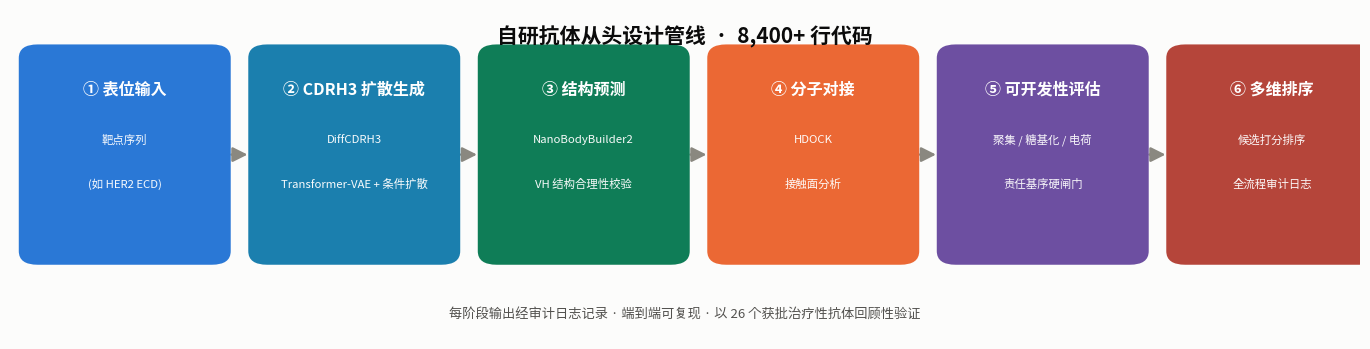

Here is the Python script that generated this plot: (Note: this script raises an exception after producing the figure.)
#!/usr/bin/env python3
"""Generate competition-grade figures from the Biochat benchmark evidence."""
from __future__ import annotations

import matplotlib
matplotlib.use("Agg")
import matplotlib.font_manager as fm
import matplotlib.pyplot as plt
from matplotlib.patches import FancyBboxPatch, FancyArrowPatch
from matplotlib.image import imread

BLUE, ORANGE, AQUA = "#2a78d6", "#eb6834", "#1baf7a"
GREEN = "#0f7d57"
SURFACE = "#fcfcfb"
INK, INK_2, INK_MUTED = "#0b0b0b", "#52514e", "#8a8880"
GRID = "#e4e3df"
FIG_DIR = "figs"
DPI = 160
NL = "\n"


def _use_cjk_font() -> None:
    available = {f.name for f in fm.fontManager.ttflist}
    for candidate in ("Hiragino Sans GB", "PingFang SC", "Heiti SC", "STHeiti", "Arial Unicode MS", "Songti SC"):
        if candidate in available:
            plt.rcParams["font.sans-serif"] = [candidate]
            break
    plt.rcParams["axes.unicode_minus"] = False


def style(ax) -> None:
    ax.set_facecolor(SURFACE)
    for side in ("top", "right"):
        ax.spines[side].set_visible(False)
    for side in ("left", "bottom"):
        ax.spines[side].set_color(GRID)
        ax.spines[side].set_linewidth(1.0)
    ax.tick_params(colors=INK_MUTED, labelsize=9, length=3)


def fig_pipeline() -> None:
    steps = [
        ("① 表位输入", "靶点序列" + NL + "(如 HER2 ECD)"),
        ("② CDRH3 扩散生成", "DiffCDRH3" + NL + "Transformer-VAE + 条件扩散"),
        ("③ 结构预测", "NanoBodyBuilder2" + NL + "VH 结构合理性校验"),
        ("④ 分子对接", "HDOCK" + NL + "接触面分析"),
        ("⑤ 可开发性评估", "聚集 / 糖基化 / 电荷" + NL + "责任基序硬闸门"),
        ("⑥ 多维排序", "候选打分排序" + NL + "全流程审计日志"),
    ]
    n = len(steps)
    fig, ax = plt.subplots(figsize=(13.8, 3.6), facecolor=SURFACE)
    ax.set_xlim(0, 100)
    ax.set_ylim(0, 34)
    ax.axis("off")

    box_w, box_h, gap = 15.0, 22.0, 2.0
    start_x = 1.0
    colors = [BLUE, "#1b7fae", GREEN, ORANGE, "#6d4fa1", "#b5453a"]
    for i, (title, desc) in enumerate(steps):
        x0 = start_x + i * (box_w + gap)
        y0 = 8.0
        color = colors[i]
        box = FancyBboxPatch((x0, y0), box_w, box_h,
                             boxstyle="round,pad=0.35,rounding_size=1.4",
                             facecolor=color, edgecolor="none", zorder=3)
        ax.add_patch(box)
        ax.text(x0 + box_w / 2, y0 + box_h - 4.2, title, ha="center", va="center",
                fontsize=11.5, fontweight="bold", color="white", zorder=4)
        for ln, line in enumerate(desc.split(NL)):
            ax.text(x0 + box_w / 2, y0 + box_h - 9.4 - ln * 4.6, line, ha="center", va="center",
                    fontsize=8.2, color="white", alpha=0.96, zorder=4)
        if i < n - 1:
            ax.add_patch(FancyArrowPatch(
                (x0 + box_w + 0.2, y0 + box_h / 2), (x0 + box_w + gap - 0.2, y0 + box_h / 2),
                arrowstyle="-|>", mutation_scale=22, color=INK_MUTED, lw=1.8, zorder=2))

    ax.text(50, 30.6, "自研抗体从头设计管线  ·  8,400+ 行代码", ha="center",
            fontsize=15, fontweight="bold", color=INK)
    ax.text(50, 2.2, "每阶段输出经审计日志记录 · 端到端可复现 · 以 26 个获批治疗性抗体回顾性验证",
            ha="center", fontsize=9.5, color=INK_2)
    fig.tight_layout()
    fig.savefig(FIG_DIR + "/pipeline_flow.png", dpi=DPI, bbox_inches="tight", facecolor=SURFACE)
    plt.close(fig)
    print("OK pipeline_flow.png")


def fig_before_after() -> None:
    metrics = [
        ("判别力 AUC" + NL + "(真药 vs 随机序列)", 0.212, 0.734, "越高越好"),
        ("获批药物通过率" + NL + "(26 个金标准抗体)", 96.2, 100.0, "越高越好"),
        ("闸门冲突" + NL + "(过滤器 vs 打分器)", 36.0, 0.0, "越低越好"),
    ]
    fig, axes = plt.subplots(1, 3, figsize=(13.5, 4.2), facecolor=SURFACE)
    for ax, (label, before, after, note) in zip(axes, metrics):
        style(ax)
        lo, hi = min(before, after), max(before, after)
        pad = max((hi - lo) * 0.35, hi * 0.06)
        ax.set_xlim(lo - pad, hi + pad)
        ax.set_ylim(-0.9, 0.9)
        ax.axis("off")
        ax.plot([before, after], [0, 0], color=GRID, lw=10, solid_capstyle="round", zorder=1)
        ax.scatter([before], [0], s=340, color="#b9c6d8", edgecolor=INK_2, linewidth=1.6, zorder=3)
        ax.annotate(f"{before:g}", xy=(before, 0.12), ha="center", fontsize=15,
                    fontweight="bold", color=INK_2, zorder=4)
        ax.annotate("修复前", xy=(before, -0.52), ha="center", fontsize=9.5, color=INK_2, zorder=4)
        ax.scatter([after], [0], s=430, color=BLUE, edgecolor="white", linewidth=1.8, zorder=3)
        ax.annotate(f"{after:g}", xy=(after, 0.12), ha="center", fontsize=17,
                    fontweight="bold", color=BLUE, zorder=4)
        ax.annotate("修复后", xy=(after, -0.52), ha="center", fontsize=9.5, color=BLUE, zorder=4)
        improved = (after > before) if "越高" in note else (after < before)
        ax.annotate("▲ 改善" if improved else "▼ 恶化", xy=((before + after) / 2, 0.42),
                    ha="center", fontsize=9.5, fontweight="bold",
                    color=GREEN if improved else "#b5453a", zorder=4)
        ax.set_title(label, fontsize=11.5, color=INK, pad=16)
        ax.text(0.5, -0.86, note, transform=ax.transAxes, ha="center", fontsize=9, color=INK_MUTED)

    fig.suptitle("回顾性基准暴露的缺陷 — 修复前后对比(以已获批治疗性抗体为金标准)",
                 fontsize=14.5, fontweight="bold", color=INK, y=1.0)
    fig.tight_layout(rect=(0, 0, 1, 0.93))
    fig.savefig(FIG_DIR + "/benchmark_before_after.png", dpi=DPI, bbox_inches="tight", facecolor=SURFACE)
    plt.close(fig)
    print("OK benchmark_before_after.png")


def fig_cdrh3() -> None:
    fig, ax = plt.subplots(figsize=(8.2, 4.8), facecolor=SURFACE)
    style(ax)
    names = ["生产打分器" + NL + "(组成型)", "CDRH3 位置敏感" + NL + "二肽模型"]
    values = [0.5, 0.8844]
    errs = [0.0, 0.0246]
    colors = ["#b9c6d8", BLUE]

    bars = ax.bar(names, values, yerr=errs, width=0.52, color=colors, edgecolor="none", zorder=3,
                  error_kw=dict(ecolor=INK_2, lw=1.6, capsize=6))
    for bar, v in zip(bars, values):
        ax.annotate(f"{v:.2f}", xy=(bar.get_x() + bar.get_width() / 2, v + 0.035),
                    ha="center", fontsize=14, fontweight="bold", color=INK, zorder=4)
    ax.axhline(0.5, color=GRID, lw=1.4, ls=(0, (4, 4)), zorder=1)
    ax.annotate("随机水平 AUC = 0.5", xy=(1.42, 0.5), fontsize=9, color=INK_MUTED, va="center")
    ax.set_ylim(0, 1.05)
    ax.set_ylabel("AUC(真药 vs 组分打乱序列)", fontsize=10, color=INK_2)
    ax.set_title("CDRH3 位置敏感二肽模型:解决组成型打分无分辨率瓶颈",
                 fontsize=13, color=INK, pad=14, loc="left", fontweight="bold")
    ax.text(0.015, 0.04,
            "40 个随机种子平均 0.884 ± 0.025 (min 0.839, max 0.922)" + NL +
            "训练 1,296 条 PDB 抗体重链 · 测试 26 个获批抗体全程留出 · 打分=相邻残基点互信息均值",
            transform=ax.transAxes, fontsize=8.5, color=INK_2, va="bottom",
            bbox={"boxstyle": "round,pad=0.5", "facecolor": SURFACE, "edgecolor": GRID, "linewidth": 0.8})
    fig.tight_layout()
    fig.savefig(FIG_DIR + "/cdrh3_model_auc.png", dpi=DPI, bbox_inches="tight", facecolor=SURFACE)
    plt.close(fig)
    print("OK cdrh3_model_auc.png")


def fig_engineering() -> None:
    fig, ax = plt.subplots(figsize=(11.5, 4.6), facecolor=SURFACE)
    ax.axis("off")
    ax.set_xlim(0, 100)
    ax.set_ylim(0, 100)

    cards = [
        ("149", "通过 / 1 跳过", "pytest 全量测试", BLUE),
        ("63 MB", "模型权重", "git 可复现 (.pth)", AQUA),
        ("226", "生物医学工具", "23 个子领域模块", GREEN),
        ("76 + 113", "数据集 / 软件库", "数据湖 (~11GB)", ORANGE),
        ("8,400+", "自研管线代码行", "抗体设计全流程", "#6d4fa1"),
        ("8 大", "LLM 供应商", "Anthropic/OpenAI/Gemini…", "#b5453a"),
    ]
    cols, rows = 3, 2
    cw, ch, gx, gy = 30.0, 38.0, 2.5, 4.0
    for idx, (num, label, sub, color) in enumerate(cards):
        r, c = divmod(idx, cols)
        x0 = 2.0 + c * (cw + gx)
        y0 = 100 - (r + 1) * (ch + gy) + 4
        box = FancyBboxPatch((x0, y0), cw, ch, boxstyle="round,pad=0.3,rounding_size=1.2",
                             facecolor=SURFACE, edgecolor=GRID, linewidth=1.2, zorder=2)
        ax.add_patch(box)
        ax.plot([x0 + 3, x0 + cw - 3], [y0 + ch - 6.5, y0 + ch - 6.5], color=color, lw=3, zorder=3)
        ax.text(x0 + cw / 2, y0 + ch - 16, num, ha="center", fontsize=23, fontweight="bold", color=color, zorder=4)
        ax.text(x0 + cw / 2, y0 + ch - 24.5, label, ha="center", fontsize=10.5, color=INK, zorder=4)
        ax.text(x0 + cw / 2, y0 + 5.5, sub, ha="center", fontsize=8.5, color=INK_MUTED, zorder=4)

    ax.text(50, 96.5, "工程完成度总览", ha="center", fontsize=15, fontweight="bold", color=INK)
    ax.text(50, 3.2, "离线比赛演示脚本通过 · HER2 抗体实际设计结果 · 3 类审计脚本 · 完整文档",
            ha="center", fontsize=9, color=INK_2)
    fig.tight_layout()
    fig.savefig(FIG_DIR + "/engineering_overview.png", dpi=DPI, bbox_inches="tight", facecolor=SURFACE)
    plt.close(fig)
    print("OK engineering_overview.png")


def fig_summary() -> None:
    files = ["pipeline_flow.png", "benchmark_before_after.png", "cdrh3_model_auc.png", "engineering_overview.png"]
    titles = ["(a) 自研抗体设计管线", "(b) 回顾性基准:缺陷修复前后", "(c) CDRH3 位置敏感模型", "(d) 工程完成度"]
    fig, axes = plt.subplots(2, 2, figsize=(15, 9.5), facecolor=SURFACE)
    for ax, f, t in zip(axes.flat, files, titles):
        img = imread(FIG_DIR + "/" + f)
        ax.imshow(img)
        ax.axis("off")
        ax.set_title(t, fontsize=12.5, color=INK, loc="left", pad=8, fontweight="bold")
    fig.suptitle("Biochat 抗体设计系统 — 数据图汇总", fontsize=17, fontweight="bold", color=INK, y=0.99)
    fig.tight_layout(rect=(0, 0, 1, 0.97))
    fig.savefig(FIG_DIR + "/summary_2x2.png", dpi=150, bbox_inches="tight", facecolor=SURFACE)
    plt.close(fig)
    print("OK summary_2x2.png")


if __name__ == "__main__":
    _use_cjk_font()
    fig_pipeline()
    fig_before_after()
    fig_cdrh3()
    fig_engineering()
    fig_summary()
    print("ALL DONE")
